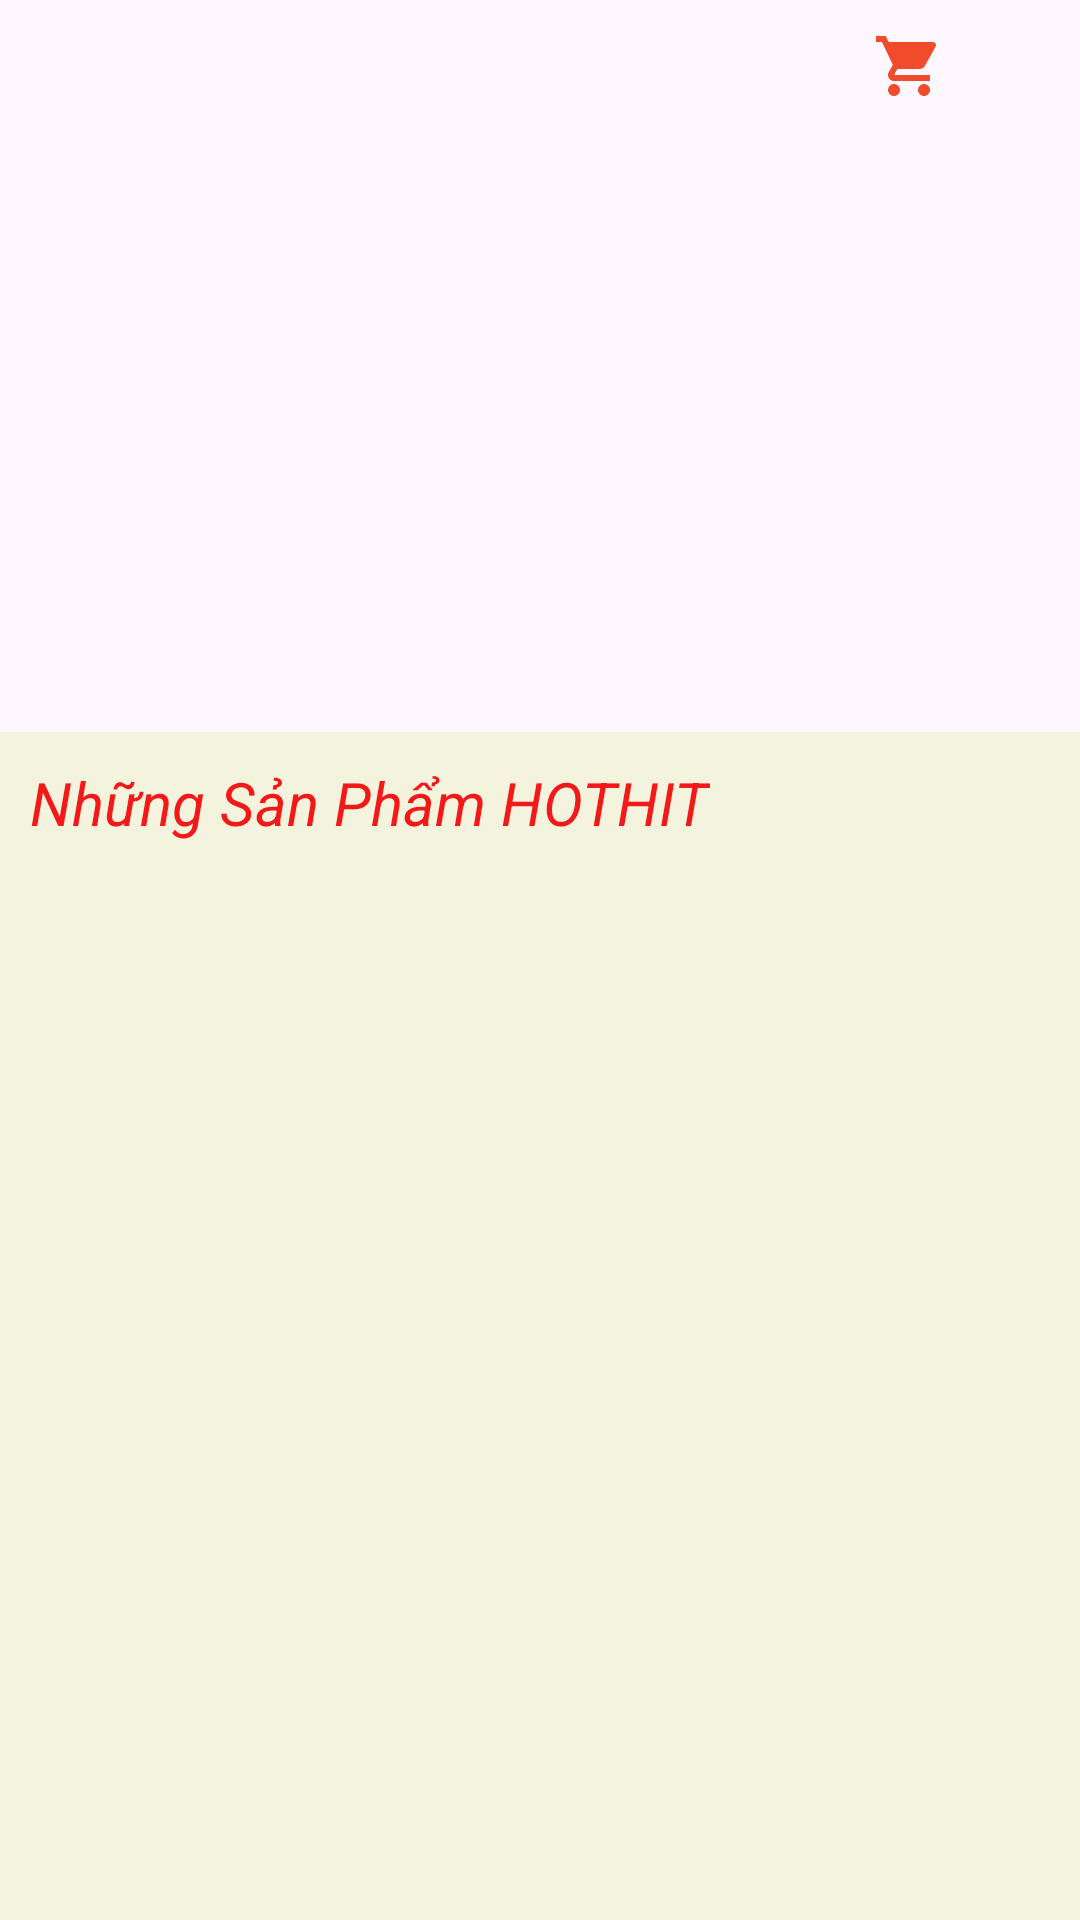

The Android layout XML behind this screen, and the referenced resources:
<!-- AndroidManifest.xml: application theme Theme.QLDA_bantrsua -->
<!-- res/layout/fragment_home.xml -->
<?xml version="1.0" encoding="utf-8"?>
<androidx.constraintlayout.widget.ConstraintLayout xmlns:android="http://schemas.android.com/apk/res/android"
    xmlns:app="http://schemas.android.com/apk/res-auto"
    xmlns:tools="http://schemas.android.com/tools"
    android:layout_width="match_parent"
    android:layout_height="match_parent"
    tools:context=".MainActivity">

    <androidx.drawerlayout.widget.DrawerLayout
        android:layout_width="match_parent"
        android:layout_height="match_parent">
        <LinearLayout
            android:layout_width="match_parent"
            android:layout_height="match_parent"
            android:orientation="vertical">
            <LinearLayout
                android:id="@+id/header"
                android:layout_width="match_parent"
                android:layout_height="wrap_content"
                android:orientation="horizontal"
                android:gravity="end"
                android:paddingVertical="5dp"
                app:layout_constraintTop_toTopOf="parent">

                <ImageView
                    android:id="@+id/ic_cart"
                    android:layout_width="wrap_content"
                    android:layout_height="wrap_content"
                    android:padding="5dp"
                    android:layout_marginRight="10dp"
                    android:src="@drawable/ic_cart" />

                <ImageView
                    android:id="@+id/ic_manager"
                    android:layout_width="wrap_content"
                    android:layout_height="wrap_content"
                    android:padding="5dp"
                    android:layout_marginRight="10dp"
                    android:src="@drawable/ic_manager" />

                <ImageView
                    android:id="@+id/ic_list"
                    android:layout_width="wrap_content"
                    android:layout_height="wrap_content"
                    android:padding="5dp"
                    android:src="@drawable/ic_list" />

            </LinearLayout>
            <androidx.viewpager.widget.ViewPager
                android:id="@+id/viewPager"
                android:layout_width="match_parent"
                android:layout_height="200dp">

            </androidx.viewpager.widget.ViewPager>

            <LinearLayout
                android:layout_width="match_parent"
                android:layout_height="match_parent"
                android:orientation="vertical"
                android:background="#F4F3DD">

                <TextView
                    android:layout_margin="10dp"
                    android:layout_width="wrap_content"
                    android:layout_height="wrap_content"
                    android:text="Những Sản Phẩm HOTHIT"
                    android:textSize="20dp"
                    android:textStyle="italic"
                    android:textColor="#F31919"/>
                
                
                
                
                
                
                

                
                <ListView
                    android:id="@+id/listviewMain"
                    android:layout_width="wrap_content"
                    android:layout_height="wrap_content"/>
            </LinearLayout>
        </LinearLayout>
        <com.google.android.material.navigation.NavigationView
            android:layout_width="match_parent"
            android:layout_height="match_parent"
            android:layout_gravity="start"
            android:id="@+id/nav"/>

    </androidx.drawerlayout.widget.DrawerLayout>

</androidx.constraintlayout.widget.ConstraintLayout>
<!-- resources referenced by this layout -->
<resources>
  <!-- drawable ic_cart (drawable) -->
  <vector android:height="24dp" android:tint="#f04c2c"
      android:viewportHeight="24" android:viewportWidth="24"
      android:width="24dp" xmlns:android="http://schemas.android.com/apk/res/android">
      <path android:fillColor="@android:color/white" android:pathData="M7,18c-1.1,0 -1.99,0.9 -1.99,2S5.9,22 7,22s2,-0.9 2,-2 -0.9,-2 -2,-2zM1,2v2h2l3.6,7.59 -1.35,2.45c-0.16,0.28 -0.25,0.61 -0.25,0.96 0,1.1 0.9,2 2,2h12v-2L7.42,15c-0.14,0 -0.25,-0.11 -0.25,-0.25l0.03,-0.12 0.9,-1.63h7.45c0.75,0 1.41,-0.41 1.75,-1.03l3.58,-6.49c0.08,-0.14 0.12,-0.31 0.12,-0.48 0,-0.55 -0.45,-1 -1,-1L5.21,4l-0.94,-2L1,2zM17,18c-1.1,0 -1.99,0.9 -1.99,2s0.89,2 1.99,2 2,-0.9 2,-2 -0.9,-2 -2,-2z"/>
  </vector>
  <style name="Theme.QLDA_bantrsua" parent="Base.Theme.QLDA_bantrsua" />
  <style name="Base.Theme.QLDA_bantrsua" parent="Theme.Material3.DayNight.NoActionBar">
          
          
      </style>
</resources>
